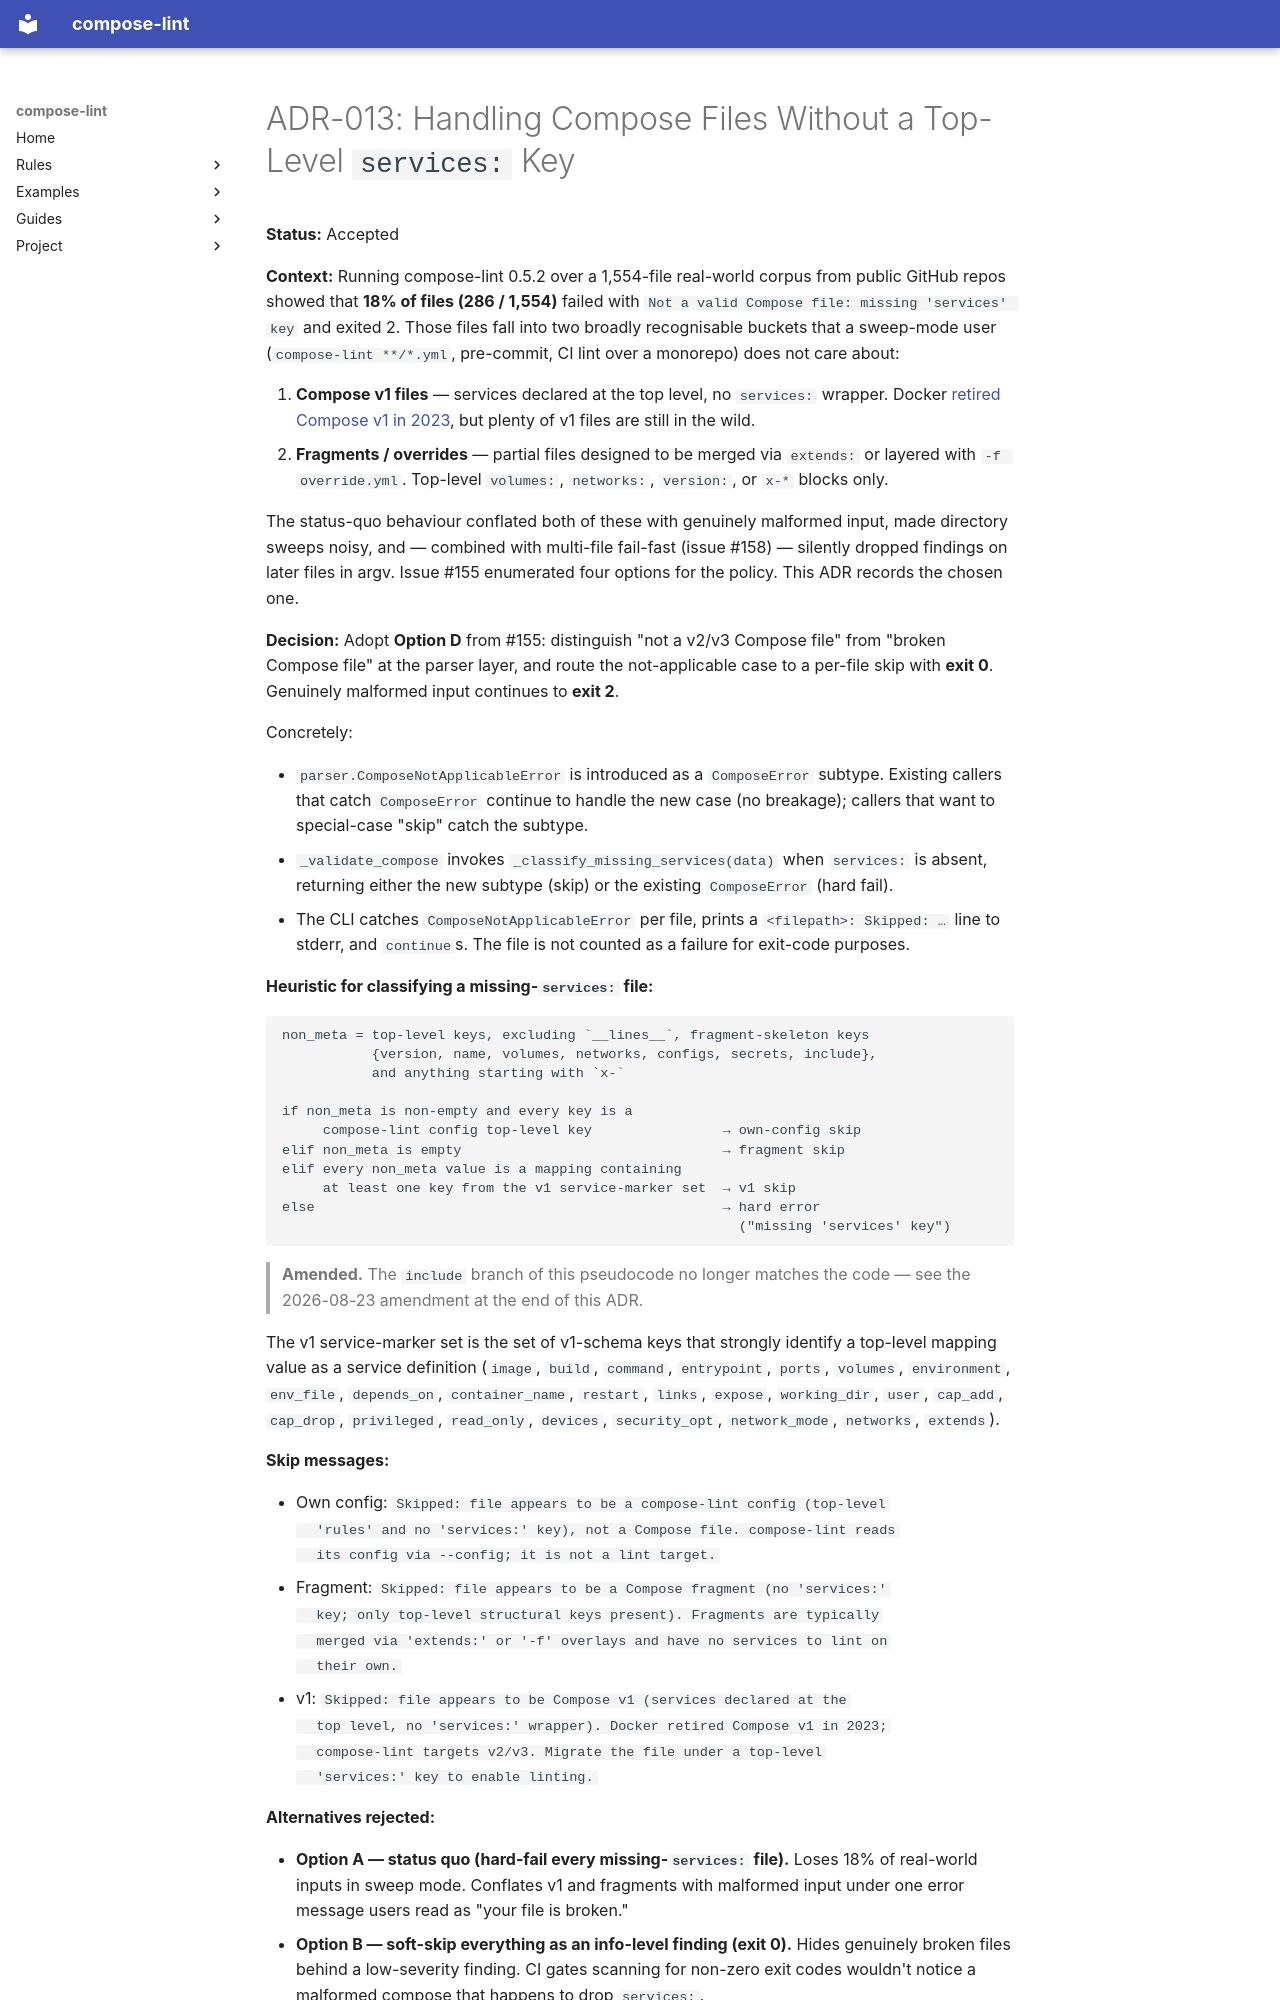

repository: tmatens/compose-lint · page: adr/013-missing-services-key/index.html · generator: mkdocs

# ADR-013: Handling Compose Files Without a Top-Level `services:` Key

**Status:** Accepted

**Context:** Running compose-lint 0.5.2 over a 1,554-file real-world corpus
from public GitHub repos showed that **18% of files (286 / 1,554)** failed
with `Not a valid Compose file: missing 'services' key` and exited 2. Those
files fall into two broadly recognisable buckets that a sweep-mode user
(`compose-lint **/*.yml`, pre-commit, CI lint over a monorepo) does not
care about:

1. **Compose v1 files** — services declared at the top level, no
   `services:` wrapper. Docker
   [retired Compose v1 in 2023](https://www.docker.com/blog/new-docker-compose-v2-and-v1-deprecation/#compose-v-1-so-long-and-farewell-old-friend),
   but plenty of v1 files are still in the wild.
2. **Fragments / overrides** — partial files designed to be merged via
   `extends:` or layered with `-f override.yml`. Top-level `volumes:`,
   `networks:`, `version:`, or `x-*` blocks only.

The status-quo behaviour conflated both of these with genuinely malformed
input, made directory sweeps noisy, and — combined with multi-file
fail-fast (issue #158) — silently dropped findings on later files in argv.
Issue #155 enumerated four options for the policy. This ADR records the
chosen one.

**Decision:** Adopt **Option D** from #155: distinguish "not a v2/v3
Compose file" from "broken Compose file" at the parser layer, and route
the not-applicable case to a per-file skip with **exit 0**. Genuinely
malformed input continues to **exit 2**.

Concretely:

- `parser.ComposeNotApplicableError` is introduced as a `ComposeError`
  subtype. Existing callers that catch `ComposeError` continue to handle
  the new case (no breakage); callers that want to special-case "skip"
  catch the subtype.
- `_validate_compose` invokes `_classify_missing_services(data)` when
  `services:` is absent, returning either the new subtype (skip) or the
  existing `ComposeError` (hard fail).
- The CLI catches `ComposeNotApplicableError` per file, prints a
  `<filepath>: Skipped: …` line to stderr, and `continue`s. The file is
  not counted as a failure for exit-code purposes.

**Heuristic for classifying a missing-`services:` file:**

```text
non_meta = top-level keys, excluding `__lines__`, fragment-skeleton keys
           {version, name, volumes, networks, configs, secrets, include},
           and anything starting with `x-`

if non_meta is non-empty and every key is a
     compose-lint config top-level key                → own-config skip
elif non_meta is empty                                → fragment skip
elif every non_meta value is a mapping containing
     at least one key from the v1 service-marker set  → v1 skip
else                                                  → hard error
                                                        ("missing 'services' key")
```

> **Amended.** The `include` branch of this pseudocode no longer matches the
> code — see the 2026-08-23 amendment at the end of this ADR.

The v1 service-marker set is the set of v1-schema keys that strongly
identify a top-level mapping value as a service definition (`image`,
`build`, `command`, `entrypoint`, `ports`, `volumes`, `environment`,
`env_file`, `depends_on`, `container_name`, `restart`, `links`, `expose`,
`working_dir`, `user`, `cap_add`, `cap_drop`, `privileged`, `read_only`,
`devices`, `security_opt`, `network_mode`, `networks`, `extends`).

**Skip messages:**

- Own config: `Skipped: file appears to be a compose-lint config (top-level
  'rules' and no 'services:' key), not a Compose file. compose-lint reads
  its config via --config; it is not a lint target.`
- Fragment: `Skipped: file appears to be a Compose fragment (no 'services:'
  key; only top-level structural keys present). Fragments are typically
  merged via 'extends:' or '-f' overlays and have no services to lint on
  their own.`
- v1: `Skipped: file appears to be Compose v1 (services declared at the
  top level, no 'services:' wrapper). Docker retired Compose v1 in 2023;
  compose-lint targets v2/v3. Migrate the file under a top-level
  'services:' key to enable linting.`

**Alternatives rejected:**
